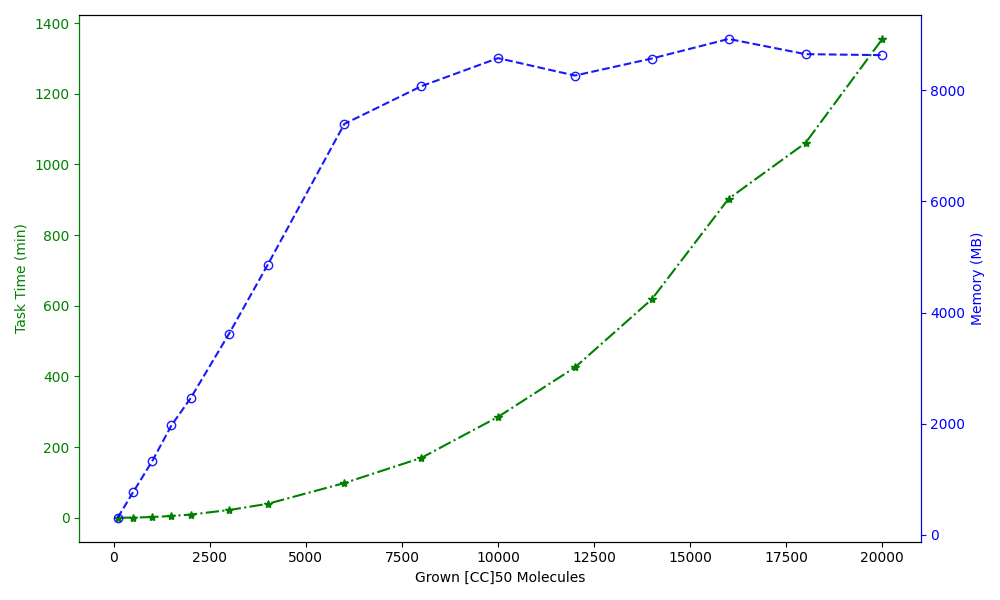

Data behind this chart, as committed beside it:
Grown [CC]50 Molecules, Task Time (min), Memory (MB)
100, 0.08333, 305.5
500, 0.65, 763.8
1000, 2.133, 1325
1500, 5.117, 1969
2000, 9.183, 2459
3000, 22.1, 3619
4000, 39.5, 4853
6000, 98.38, 7395
8000, 169.5, 8073
10000, 285.6, 8579
12000, 425.7, 8266
14000, 618.5, 8572
16000, 903.1, 8925
18000, 1061, 8651
20000, 1355, 8633
